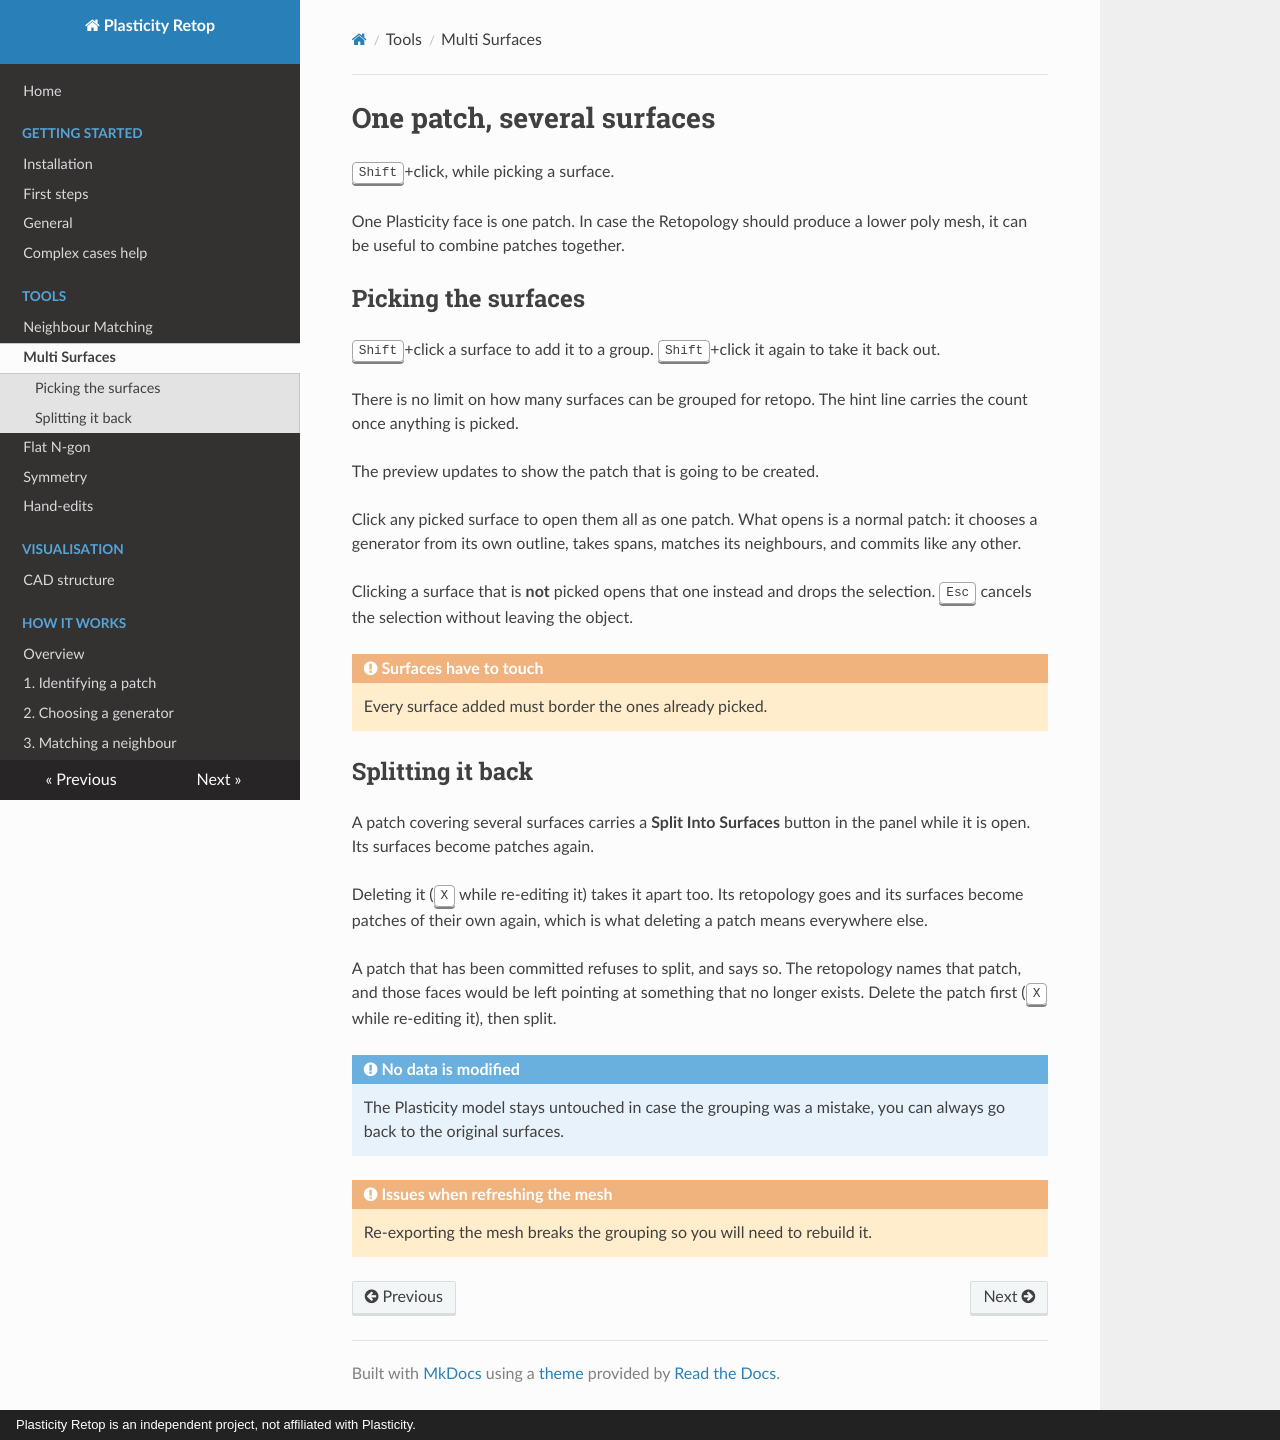

repository: Kernivel/Plasticity-Retopo-Tool · page: guide/multi-surface/index.html · generator: mkdocs · copyright: Plasticity Retop is an independent project, not affiliated with Plasticity.

# One patch, several surfaces

<kbd>Shift</kbd>+click, while picking a surface.

One Plasticity face is one patch. 
In case the Retopology should produce a lower poly mesh, it can be useful to combine patches together.

## Picking the surfaces

<kbd>Shift</kbd>+click a surface to add it to a group.
<kbd>Shift</kbd>+click it again to take it back out.

There is no limit on how many surfaces can be grouped for retopo. The hint line carries the count once anything is picked.

The preview updates to show the patch that is going to be created.

Click any picked surface to open them all as one patch. What opens is a normal
patch: it chooses a generator from its own outline, takes spans, matches its
neighbours, and commits like any other.

Clicking a surface that is **not** picked opens that one instead and drops the
selection. <kbd>Esc</kbd> cancels the selection without leaving the object.

!!! warning "Surfaces have to touch"
    
    Every surface added must border the ones already picked.

## Splitting it back

A patch covering several surfaces carries a **Split Into Surfaces** button in
the panel while it is open. Its surfaces become patches again.

Deleting it (<kbd>X</kbd> while re-editing it) takes it apart too. Its
retopology goes and its surfaces become patches of their own again, which is
what deleting a patch means everywhere else.

A patch that has been committed refuses to split, and says so. The retopology
names that patch, and those faces would be left pointing at something that no
longer exists. Delete the patch first
(<kbd>X</kbd> while re-editing it), then split.

!!! note "No data is modified"

    The Plasticity model stays untouched in case the grouping was a mistake,
    you can always go back to the original surfaces.


!!! warning "Issues when refreshing the mesh"

    Re-exporting the mesh breaks the grouping so you will need to rebuild it.
